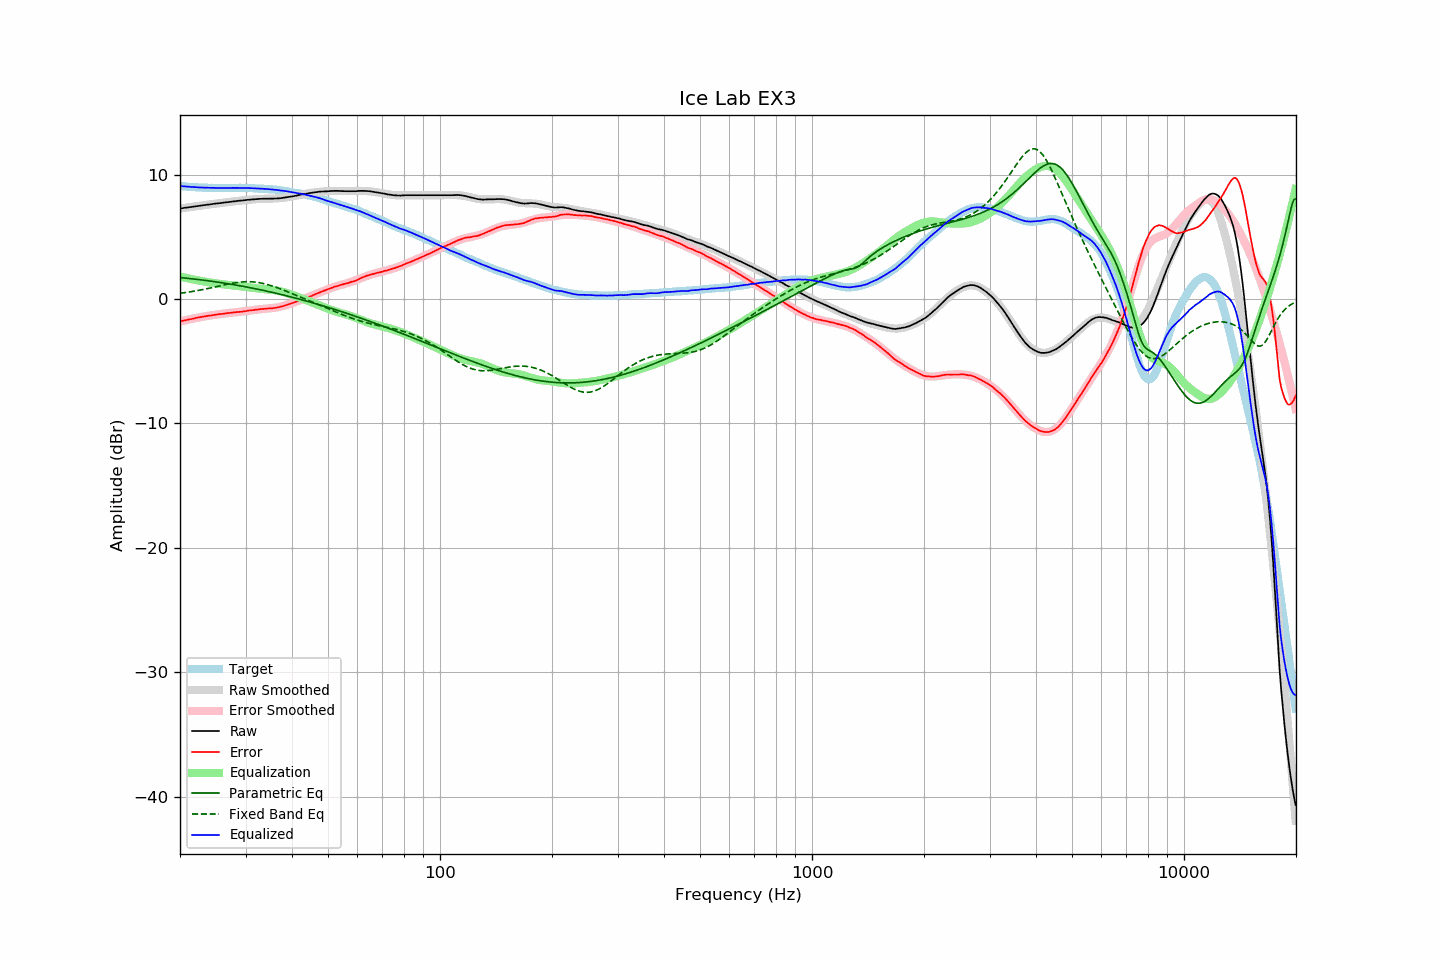

Source data for this figure (header and first rows):
frequency, raw, error, smoothed, error_smoothed, equalization, parametric_eq, fixed_band_eq, equalized_raw, equalized_smoothed, target
20.00, 7.27, -1.81, 7.27, -1.81, 1.81, 1.72, 0.46, 9.08, 9.08, 9.08
20.20, 7.29, -1.78, 7.29, -1.78, 1.78, 1.71, 0.47, 9.07, 9.07, 9.07
20.40, 7.31, -1.75, 7.31, -1.75, 1.75, 1.70, 0.49, 9.06, 9.06, 9.06
20.61, 7.33, -1.72, 7.33, -1.72, 1.72, 1.69, 0.51, 9.05, 9.04, 9.05
20.81, 7.34, -1.69, 7.34, -1.69, 1.69, 1.67, 0.53, 9.03, 9.03, 9.03
21.02, 7.36, -1.66, 7.36, -1.66, 1.66, 1.66, 0.55, 9.02, 9.02, 9.02
21.23, 7.38, -1.63, 7.38, -1.63, 1.63, 1.65, 0.57, 9.01, 9.01, 9.01
21.44, 7.40, -1.62, 7.40, -1.60, 1.60, 1.63, 0.59, 9.00, 9.00, 9.02
21.66, 7.42, -1.58, 7.42, -1.58, 1.58, 1.62, 0.61, 9.00, 8.99, 9.00
21.87, 7.44, -1.56, 7.43, -1.55, 1.55, 1.60, 0.63, 8.99, 8.98, 9.00
22.09, 7.46, -1.52, 7.45, -1.52, 1.52, 1.59, 0.65, 8.98, 8.98, 8.98
22.31, 7.47, -1.50, 7.47, -1.50, 1.50, 1.57, 0.68, 8.97, 8.97, 8.97
22.54, 7.49, -1.47, 7.49, -1.48, 1.48, 1.56, 0.70, 8.96, 8.96, 8.96
22.76, 7.50, -1.46, 7.51, -1.45, 1.45, 1.54, 0.73, 8.95, 8.96, 8.96
22.99, 7.52, -1.43, 7.52, -1.43, 1.43, 1.52, 0.75, 8.95, 8.95, 8.95
23.22, 7.54, -1.40, 7.54, -1.40, 1.40, 1.51, 0.78, 8.94, 8.95, 8.94
23.45, 7.56, -1.39, 7.56, -1.38, 1.38, 1.49, 0.80, 8.94, 8.94, 8.95
23.69, 7.58, -1.36, 7.58, -1.36, 1.36, 1.47, 0.83, 8.94, 8.94, 8.94
23.92, 7.59, -1.34, 7.59, -1.34, 1.34, 1.46, 0.86, 8.93, 8.93, 8.93
24.16, 7.61, -1.33, 7.61, -1.32, 1.32, 1.44, 0.89, 8.93, 8.93, 8.94
24.40, 7.63, -1.31, 7.63, -1.30, 1.30, 1.42, 0.92, 8.93, 8.93, 8.94
24.65, 7.65, -1.28, 7.64, -1.28, 1.28, 1.40, 0.94, 8.93, 8.93, 8.93
24.89, 7.66, -1.27, 7.66, -1.26, 1.26, 1.38, 0.97, 8.92, 8.92, 8.93
25.14, 7.68, -1.24, 7.68, -1.25, 1.25, 1.36, 1.00, 8.93, 8.92, 8.92
25.39, 7.69, -1.23, 7.69, -1.23, 1.23, 1.35, 1.03, 8.92, 8.92, 8.92
25.65, 7.71, -1.21, 7.71, -1.21, 1.21, 1.33, 1.06, 8.92, 8.92, 8.92
25.91, 7.72, -1.20, 7.72, -1.19, 1.19, 1.31, 1.09, 8.91, 8.92, 8.92
26.16, 7.74, -1.19, 7.74, -1.18, 1.18, 1.29, 1.12, 8.92, 8.92, 8.93
26.43, 7.76, -1.16, 7.76, -1.16, 1.16, 1.27, 1.15, 8.92, 8.92, 8.92
26.69, 7.77, -1.15, 7.77, -1.15, 1.15, 1.25, 1.17, 8.92, 8.92, 8.92
26.96, 7.79, -1.13, 7.79, -1.13, 1.13, 1.22, 1.20, 8.92, 8.92, 8.92
27.23, 7.80, -1.12, 7.80, -1.12, 1.12, 1.20, 1.23, 8.92, 8.92, 8.92
27.50, 7.82, -1.10, 7.82, -1.10, 1.10, 1.18, 1.25, 8.92, 8.92, 8.92
27.77, 7.84, -1.09, 7.83, -1.09, 1.09, 1.16, 1.27, 8.93, 8.92, 8.93
28.05, 7.85, -1.07, 7.85, -1.08, 1.08, 1.14, 1.29, 8.92, 8.93, 8.92
28.33, 7.87, -1.06, 7.87, -1.06, 1.06, 1.11, 1.31, 8.93, 8.93, 8.93
28.62, 7.88, -1.05, 7.88, -1.05, 1.05, 1.09, 1.33, 8.93, 8.93, 8.93
28.90, 7.90, -1.04, 7.90, -1.03, 1.03, 1.07, 1.35, 8.93, 8.93, 8.94
29.19, 7.91, -1.03, 7.91, -1.02, 1.02, 1.05, 1.36, 8.93, 8.93, 8.94
29.48, 7.92, -1.01, 7.92, -1.00, 1.00, 1.02, 1.37, 8.92, 8.93, 8.93
29.78, 7.94, -0.99, 7.94, -0.98, 0.98, 1.00, 1.38, 8.92, 8.92, 8.93
30.08, 7.95, -0.98, 7.95, -0.97, 0.97, 0.97, 1.39, 8.92, 8.92, 8.93
30.38, 7.97, -0.94, 7.97, -0.95, 0.95, 0.95, 1.39, 8.92, 8.92, 8.91
30.68, 7.98, -0.93, 7.98, -0.94, 0.94, 0.92, 1.39, 8.91, 8.91, 8.91
30.99, 7.99, -0.92, 7.99, -0.92, 0.92, 0.90, 1.38, 8.91, 8.91, 8.91
31.30, 8.00, -0.91, 8.00, -0.90, 0.90, 0.87, 1.38, 8.90, 8.90, 8.91
31.61, 8.01, -0.89, 8.01, -0.88, 0.88, 0.85, 1.37, 8.89, 8.89, 8.90
31.93, 8.02, -0.86, 8.02, -0.87, 0.87, 0.82, 1.35, 8.89, 8.89, 8.88
32.24, 8.03, -0.86, 8.03, -0.85, 0.85, 0.79, 1.34, 8.88, 8.88, 8.89
32.57, 8.04, -0.83, 8.04, -0.84, 0.84, 0.77, 1.32, 8.88, 8.87, 8.87
32.89, 8.05, -0.82, 8.04, -0.83, 0.83, 0.74, 1.30, 8.87, 8.87, 8.87
33.22, 8.05, -0.81, 8.05, -0.81, 0.81, 0.71, 1.27, 8.86, 8.86, 8.86
33.55, 8.06, -0.80, 8.05, -0.80, 0.80, 0.69, 1.24, 8.86, 8.85, 8.86
33.89, 8.06, -0.79, 8.05, -0.79, 0.79, 0.66, 1.21, 8.85, 8.85, 8.85
34.23, 8.06, -0.77, 8.06, -0.78, 0.78, 0.63, 1.18, 8.84, 8.84, 8.83
34.57, 8.06, -0.77, 8.06, -0.77, 0.77, 0.60, 1.14, 8.83, 8.83, 8.83
34.92, 8.06, -0.75, 8.06, -0.76, 0.76, 0.57, 1.10, 8.81, 8.82, 8.81
35.27, 8.07, -0.76, 8.07, -0.74, 0.74, 0.54, 1.06, 8.81, 8.81, 8.83
35.62, 8.07, -0.73, 8.07, -0.73, 0.73, 0.51, 1.02, 8.80, 8.80, 8.80
35.97, 8.08, -0.72, 8.08, -0.71, 0.71, 0.48, 0.97, 8.79, 8.78, 8.80
... 635 more rows
